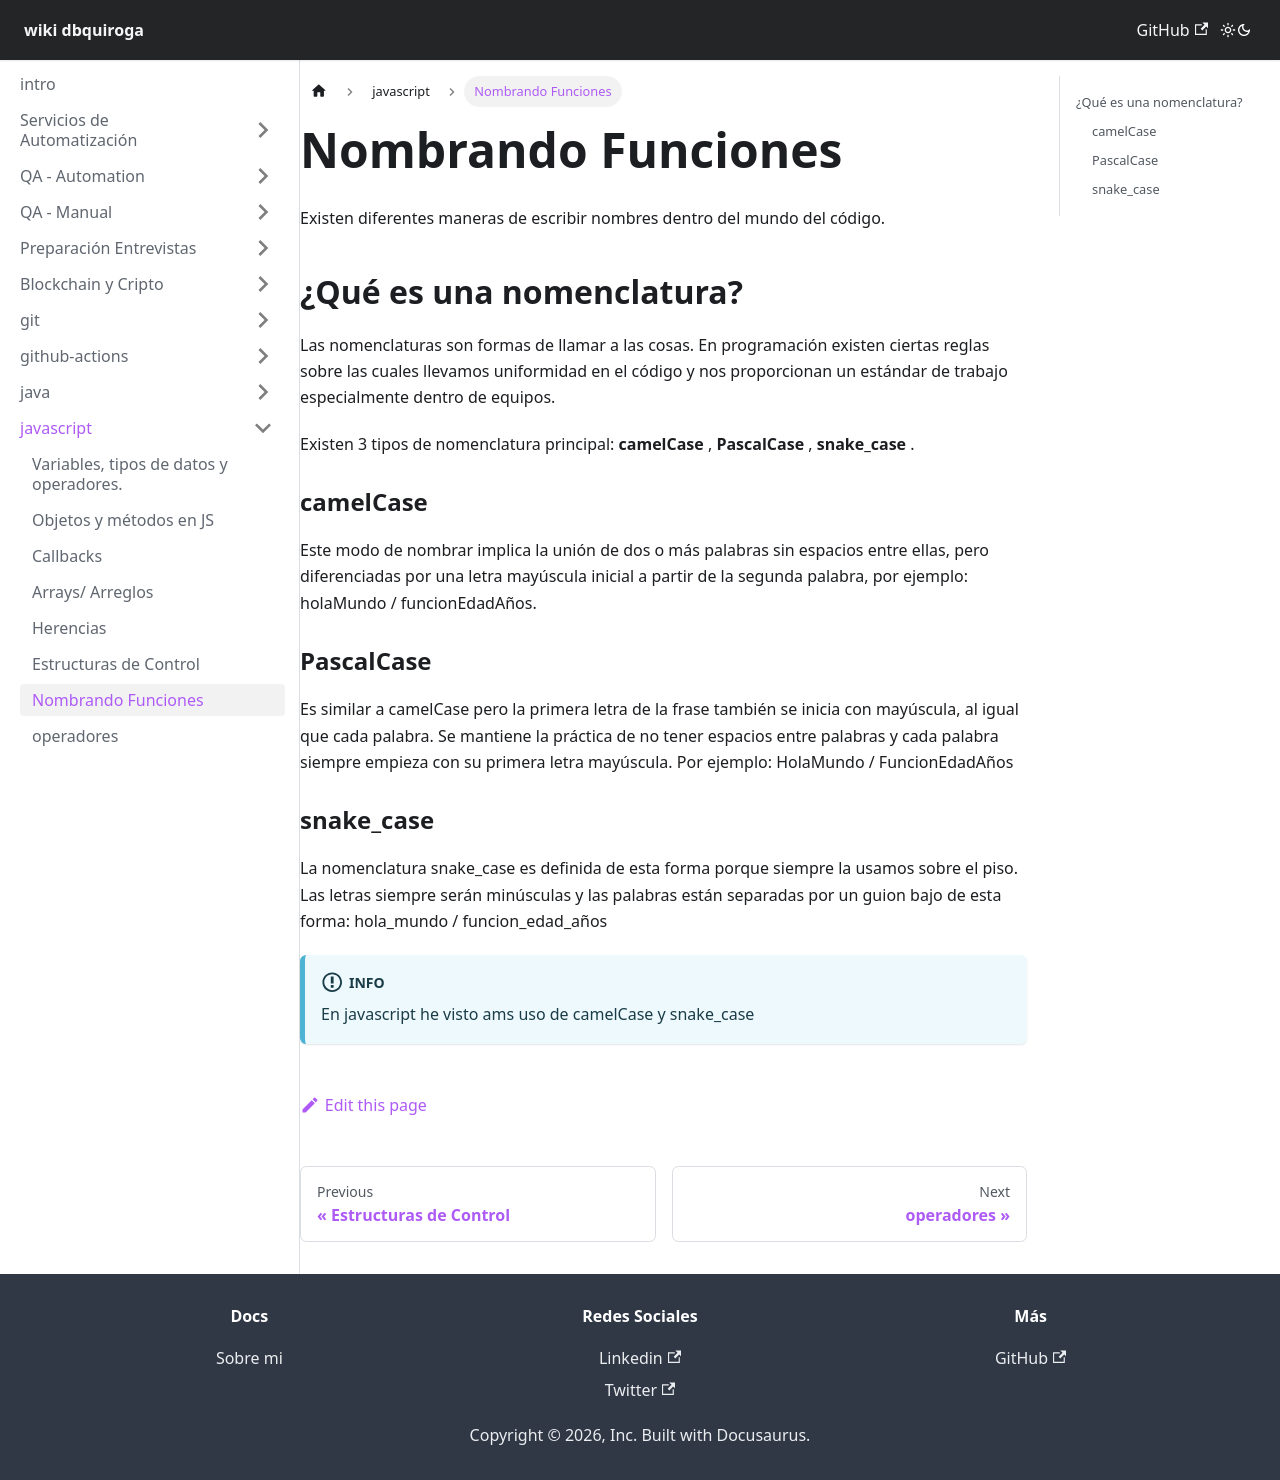

repository: dbquiroga/wiki.dbquiroga · page: docs/javascript/nomenclatura.html · generator: docusaurus

---
sidebar_position: 17
title: Nombrando Funciones
---

Existen diferentes maneras de escribir nombres dentro del mundo del código.

## ¿Qué es una nomenclatura?

Las nomenclaturas son formas de llamar a las cosas. En programación existen ciertas reglas sobre las cuales llevamos uniformidad en el código y nos proporcionan un estándar de trabajo especialmente dentro de equipos.

Existen 3 tipos de nomenclatura principal: ** camelCase **, ** PascalCase **, ** snake_case **.

### camelCase
Este modo de nombrar implica la unión de dos o más palabras sin espacios entre ellas, pero diferenciadas por una letra mayúscula inicial a partir de la segunda palabra, por ejemplo: holaMundo / funcionEdadAños.

### PascalCase
Es similar a camelCase pero la primera letra de la frase también se inicia con mayúscula, al igual que cada palabra. Se mantiene la práctica de no tener espacios entre palabras y cada palabra siempre empieza con su primera letra mayúscula. Por ejemplo: HolaMundo / FuncionEdadAños

### snake_case
La nomenclatura snake_case  es definida de esta forma porque siempre la usamos sobre el piso. Las letras siempre  serán minúsculas y las  palabras están separadas por un guion bajo de esta forma: hola_mundo / funcion_edad_años

:::info
En javascript he visto ams uso de camelCase y snake_case
:::
